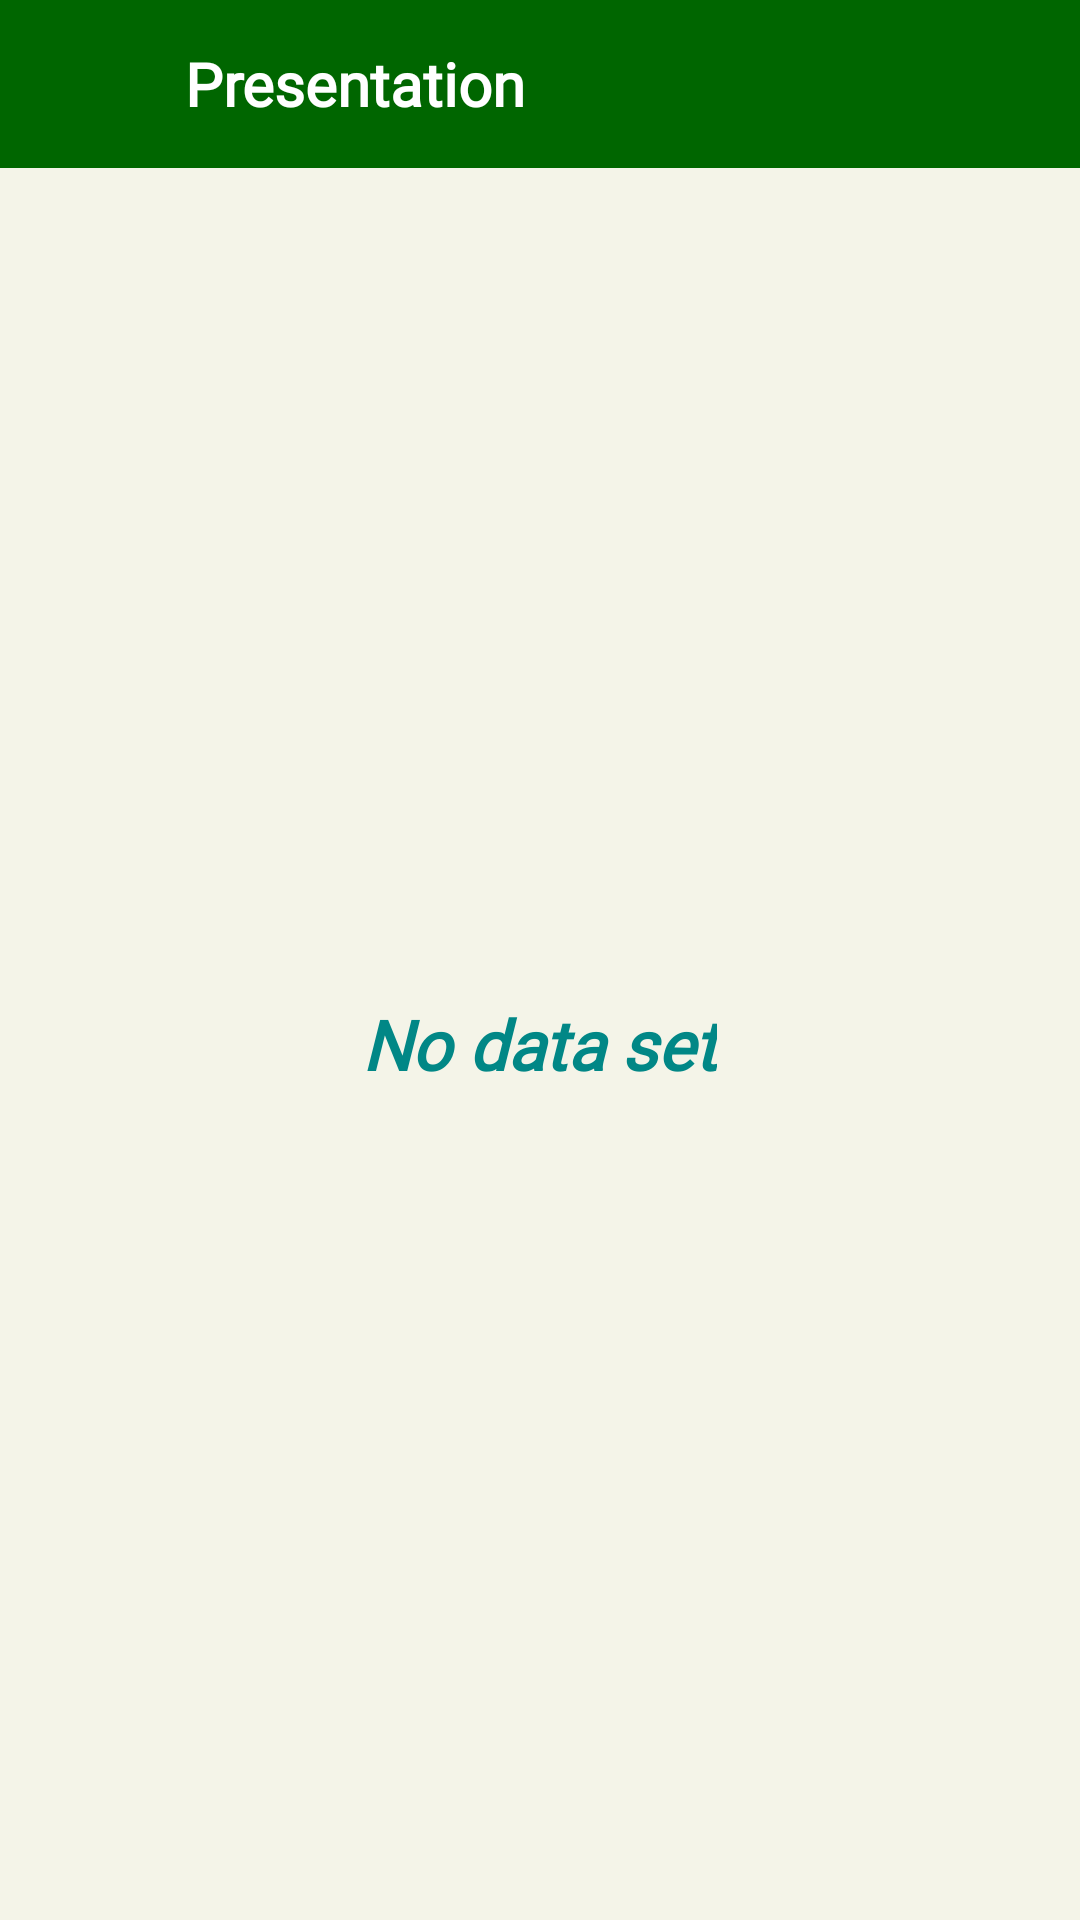

Write the Android layout XML for this screen, with the resource values it uses.
<!-- AndroidManifest.xml: application theme Theme.Budgeta -->
<!-- res/layout/activity_present.xml -->
<?xml version="1.0" encoding="utf-8"?>
<LinearLayout xmlns:android="http://schemas.android.com/apk/res/android"
    xmlns:tools="http://schemas.android.com/tools"
    android:layout_width="match_parent"
    android:layout_height="match_parent"
    android:orientation="vertical"
    tools:context=".Present">
    <androidx.appcompat.widget.Toolbar
        android:id="@+id/toolbar"
        android:layout_width="match_parent"
        android:layout_height="wrap_content"
        android:background="@color/app_color">
        <LinearLayout
            android:layout_width="match_parent"
            android:layout_height="wrap_content"
            android:weightSum="7"
            android:orientation="horizontal">
            <ImageButton
                android:id="@+id/back_btn"
                android:layout_width="0dp"
                android:layout_weight="1"
                android:src="@drawable/back_icon_btn"
                android:background="@color/app_color"
                android:layout_height="wrap_content"/>
            <TextView
                android:id="@+id/toolbar_title"
                android:layout_width="wrap_content"
                android:layout_height="wrap_content"
                android:fontFamily="@font/asap_2"
                android:text="Presentation"
                android:layout_weight="5"
                android:textColor="@color/white"
                android:textSize="20dp"
                android:layout_marginLeft="15dp"
                android:textStyle="bold" />
        </LinearLayout>
    </androidx.appcompat.widget.Toolbar>
 <RelativeLayout
     android:layout_width="match_parent"
     android:layout_height="match_parent"
     android:orientation="vertical"
     android:background="@color/bg_color">
     <com.github.aachartmodel.aainfographics.aachartcreator.AAChartView
         android:id="@+id/graph_present"
         android:layout_width="match_parent"
         android:layout_height="match_parent"
         android:visibility="gone">
     </com.github.aachartmodel.aainfographics.aachartcreator.AAChartView>

     <TextView
         android:id="@+id/no_data"
         android:layout_width="wrap_content"
         android:layout_height="wrap_content"
         android:layout_centerInParent="true"
         android:fontFamily="@font/asap_2"
         android:text="No data set"
         android:textColor="@color/teal_700"
         android:textSize="23sp"
         android:textStyle="italic|bold" />
 </RelativeLayout>
</LinearLayout>
<!-- resources referenced by this layout -->
<resources>
  <color name="app_color">#006600</color>
  <color name="bg_color">#F4F4E8</color>
  <color name="teal_700">#FF018786</color>
  <color name="white">#FFFFFFFF</color>
  <style name="Theme.Budgeta" parent="Theme.MaterialComponents.DayNight.NoActionBar">
          
          <item name="colorPrimary">@color/app_color</item>
          <item name="colorPrimaryVariant">@color/app_color</item>
          <item name="colorOnPrimary">@color/white</item>
          
          <item name="colorSecondary">@color/app_color</item>
          <item name="colorSecondaryVariant">@color/teal_700</item>
          <item name="colorOnSecondary">@color/black</item>
          
          <item name="android:statusBarColor" tools:targetApi="l">?attr/colorPrimaryVariant</item>
          
      </style>
  <color name="black">#FF000000</color>
</resources>
